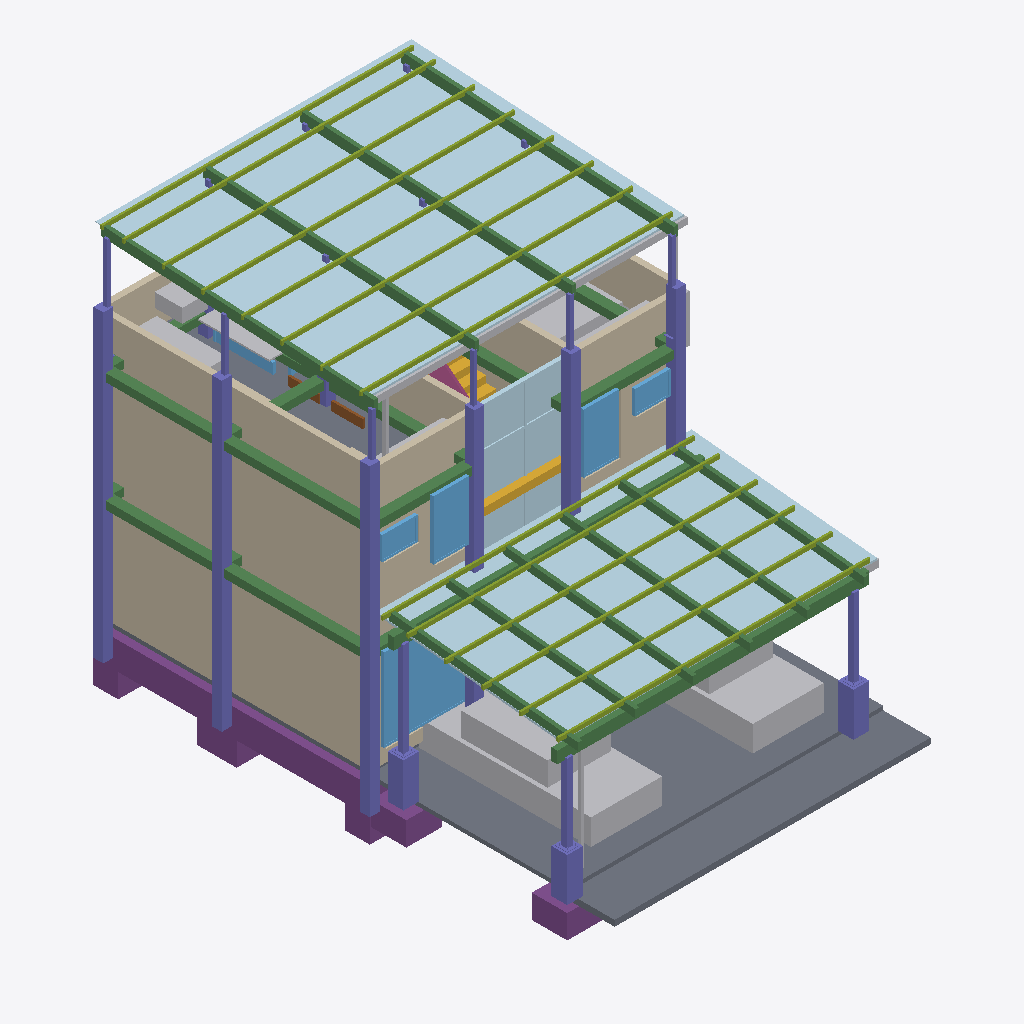
Isometric view of an IFC building model (IFC-SPF (STEP), schema IFC4, length unit millimetre), seen from the south-west, elements coloured by IFC class (only those large enough to see are counted): 25 columns (violet), 15 walls (beige), 15 other elements (light grey), 14 beams (green), 8 plates (pale blue), 8 footings (purple), 7 windows (light blue), 4 slabs (grey), 2 members (olive), 2 doors (brown), 1 stair flight (yellow), 1 railing (pink).
Extent 0.008 m × 0.013 m × 0.010 m (x, y, z). Storeys (4): NPT +0.00 - 1er PISO at 0.00 m; NPT +2.80 - 2do PISO at 0.00 m; NPT +5.60 - TERRAZA (3er NIVEL) at 0.01 m; NPT +8.40 - TECHO TERRAZA at 0.01 m. Elements (215): 43 IfcColumn, 38 IfcWall, 22 IfcBeam, 22 IfcFooting, 19 IfcFurniture, 17 IfcPlate, 11 IfcDoor, 11 IfcWindow, 7 IfcGeographicElement, 6 IfcBuildingElementProxy, 5 IfcRailing, 5 IfcSlab.

HEADER;
FILE_DESCRIPTION(('ViewDefinition[DesignTransferView]'),'2;1');
FILE_NAME('/dev/null','2026-10-27T03:16:21+00:00',(''),(''),'IfcOpenShell 0.9.0.post1','IfcOpenShell 0.9.0.post1','Nobody');
FILE_SCHEMA(('IFC4'));
ENDSEC;
DATA;
#1=IFCPROJECT('3_bqQabqvArxuNvQpo0Dtn',$,'CASA LINTERNA 8x12',$,$,$,$,(#10),#5);
#12=IFCSITE('2d3idDzb189Bg4RrAO1NEZ',$,'Lote 8.00 x 12.00',$,$,#18,$,$,$,$,$,$,$,$);
#13=IFCBUILDING('2PXtc0VfTEpO3jW0ExMhy9',$,'Vivienda unifamiliar - Casa Linterna',$,$,#18,$,$,$,$,$,$);
#19=IFCBUILDINGSTOREY('3wYXgAAxj4u8RnP2dr41y0',$,'NPT +0.00 - 1er PISO',$,$,#14900,$,$,$,0.0);
#23=IFCBUILDINGSTOREY('08dSxZYvz11gtz8Qvx$KbZ',$,'NPT +2.80 - 2do PISO',$,$,#14890,$,$,$,2.8);
#27=IFCBUILDINGSTOREY('2NUNGWLnzFXe3L6s7QpClZ',$,'NPT +5.60 - TERRAZA (3er NIVEL)',$,$,#14895,$,$,$,5.6);
#31=IFCBUILDINGSTOREY('19nf89gFPEqx6wxxNOGTHN',$,'NPT +8.40 - TECHO TERRAZA',$,$,#14905,$,$,$,8.4);
#7330=IFCPLATE('2weixMO5vBKAOdSOB2zt_O',$,'PANEL-TR4 TERRAZA',$,$,#13289,#7358,$,.SHEET.);
#6475=IFCPLATE('2S8a4UeTD4A8VwwmSul9Ym',$,'PANEL-TR4 COCHERA',$,$,#9162,#6490,$,.SHEET.);
#164=IFCWALL('1cW205FIT0_h3g5$90hG6E',$,'M-IZQ',$,$,#9487,#179,$,$);
#3293=IFCSLAB('3YqJ1R6ln6pQxFX9VlqHy6',$,'LOSA-COCHERA',$,$,#9737,#3308,$,.FLOOR.);
#1131=IFCWALL('3pvpgcuBL2khyQjbVlX2GJ',$,'M-IZQ',$,$,#11288,#1146,$,$);
#6592=IFCBEAM('17sBymnCHD8O6Py3mgq49H',$,'VIGA VM-1 100x200x3',$,$,#9762,#6698,$,.BEAM.);
#3317=IFCSLAB('2ouoI3yWf8IwnDy1t9NlY6',$,'VEREDA',$,$,#9812,#3332,$,.BASESLAB.);
#7367=IFCMEMBER('0WLe6wf5PDu9ZXvHnZhRGY',$,'CORREA 50x100x2',$,$,#13689,#7473,$,.PURLIN.);
#7488=IFCBEAM('2iYP5wSov0B8$3MgajcHQm',$,'VIGA VT-1 100x250x3',$,$,#13714,#7542,$,.BEAM.);
#6499=IFCMEMBER('2dtiMMNcL4muDy6yuriCh7',$,'CORREA 50x100x2',$,$,#9337,#6579,$,.PURLIN.);
#2816=IFCWALL('2Zc4heP0b1U9$xFMwwARxv',$,'PAR-IZQ',$,$,#12689,#2831,$,$);
#8027=IFCFURNITURE('3DtLYgvOXDcgp1oNzL68zt',$,'AUTO',$,$,#10062,#8042,$,$);
#4990=IFCFOOTING('3d$U$xkFv84vx_bkRQ$oCF',$,'CIMIENTO',$,$,#10412,#5005,$,.STRIP_FOOTING.);
#8075=IFCFURNITURE('31pdLqQOv6ZBhyBGGFykz5',$,'AUTO',$,$,#10212,#8090,$,$);
#5151=IFCPLATE('1S4$2IyzjD_80yPYUDT$LU',$,'LINTERNA',$,$,#11013,#5166,$,.CURTAIN_PANEL.);
#8051=IFCFURNITURE('2DFj0cX8fEGOdhZav8feEt',$,'AUTO',$,$,#10162,#8066,$,$);
#316=IFCWINDOW('3jU0657EL10voGnfczeyfE',$,'V-01',$,$,#9662,#383,$,$,$,.WINDOW.,$,$);
#4760=IFCBEAM('1QGRpuQQfBhQbqYHdL2lXa',$,'VP-1',$,$,#13914,#4775,$,.BEAM.);
#4530=IFCBEAM('0_Ht3dzzvESO5usbSW51Wi',$,'VP-1',$,$,#11763,#4545,$,.BEAM.);
#3406=IFCSLAB('161vMKjeH86RnZ31njGnyE',$,'LOSA-3',$,$,#13639,#3460,$,.FLOOR.);
#2924=IFCWALL('1e9D84PZL85AW8gsK2q8GP',$,'PAR-FRO-D',$,$,#13014,#2939,$,$);
#2897=IFCWALL('02CcErgSPA0RMYBPJeX2e9',$,'PAR-FRO-I',$,$,#13939,#2912,$,$);
#1212=IFCWALL('0RonhFhSLCxu8h2WcxTUtU',$,'M-FRO-I',$,$,#11088,#1305,$,$);
#3471=IFCCOLUMN('06Lzngo1L4KP_nq$igoX8r',$,'C-1A',$,$,#10437,#3486,$,.COLUMN.);
#3656=IFCCOLUMN('3XdqH32Vn30Ph68h26MTQi',$,'C-1C',$,$,#9512,#3671,$,.COLUMN.);
#3564=IFCCOLUMN('3T127DKDb4pgLQeua3S5K9',$,'C-1B',$,$,#8887,#3579,$,.COLUMN.);
#1940=IFCWALL('2flYU4hArAbuW8FIwHqssl',$,'M-FRO-D',$,$,#12563,#2033,$,$);
#7553=IFCCOLUMN('3lqZnZXU96xvYM5xQxfYxI',$,'COL CT-1 100x100x3',$,$,#13164,#7867,$,.COLUMN.);
#5174=IFCPLATE('3IYNvlYojBAx847T_acgcQ',$,'LINTERNA',$,$,#13039,#5189,$,.CURTAIN_PANEL.);
#7898=IFCBUILDINGELEMENTPROXY('1sYXzPGnrDuB3uUCLuVVnl',$,'CANALETA TERRAZA',$,$,#12889,#7913,$,$);
#1402=IFCWINDOW('1o_YyK5t183es1hbwTNA7d',$,'V-04',$,$,#12263,#1469,$,$,$,.WINDOW.,$,$);
#2051=IFCWINDOW('2Y$ofqm_DFw9_Ty9f5tD8H',$,'V-04',$,$,#12513,#2118,$,$,$,.WINDOW.,$,$);
#3494=IFCCOLUMN('2HMhs8YVf6qOhAaknKqs5D',$,'C-1A',$,$,#11988,#3509,$,.COLUMN.);
#2978=IFCWALL('3Dm22IMBX9KxnrtYjiPHcf',$,'PAR-ESC-D',$,$,#13814,#2993,$,$);
#3679=IFCCOLUMN('2IJQN9m5r9fuDWuroxwaf2',$,'C-1C',$,$,#11963,#3694,$,.COLUMN.);
#3587=IFCCOLUMN('2FVOhd8ZTAOA3Qk5T0Xquy',$,'C-1B',$,$,#11938,#3602,$,.COLUMN.);
#2843=IFCWALL('0RHamrA9r3_fau3M8TOk8C',$,'PAR-DER',$,$,#13114,#2858,$,$);
#2951=IFCWALL('3$iKB4g7X8bw6gNJyLQakJ',$,'PAR-ESC-I',$,$,#13389,#2966,$,$);
#3138=IFCSTAIRFLIGHT('2I7pK$eCf9oxgxoKdu9Lgp',$,'ESC-T1-2',$,$,#11463,#3208,$,$,$,$,$,.STRAIGHT.);
#4024=IFCCOLUMN('1WJVm1rh95nOGjL2HRggLk',$,'C-3A',$,$,#11163,#4039,$,.COLUMN.);
#7107=IFCFOOTING('2JWxMD8nf3tvvx7q8mUDXF',$,'ZAPATA CM-PI',$,$,#10012,#7122,$,.STRIP_FOOTING.);
#6829=IFCFOOTING('3qH36_0xrAUvCx3DSAMwJn',$,'ZAPATA CM-FI',$,$,#10737,#6844,$,.STRIP_FOOTING.);
#8517=IFCFURNITURE('1cTw4GhRfDFOdO4pKB8dAW',$,'SALA-EXTERIOR',$,$,#13439,#8532,$,$);
#4277=IFCCOLUMN('0m4szEstv7wuXBZtoRX0qj',$,'C-4A',$,$,#12413,#4292,$,.COLUMN.);
#2870=IFCWALL('23E2T1txf9FxFxyDTNO2ee',$,'PAR-POS',$,$,#13514,#2885,$,$);
#3771=IFCCOLUMN('2Psbm8GAPDEAh3L5E$nzNN',$,'C-2A',$,$,#11788,#3786,$,.COLUMN.);
#6806=IFCCOLUMN('0mD3akx1f7CxA$ZckZBWP1',$,'PEDESTAL 0.40x0.40',$,$,#10562,#6821,$,.COLUMN.);
#4875=IFCBEAM('0kLpEv3zb9fAcfAJDB78Bx',$,'VS-A',$,$,#12914,#4890,$,.BEAM.);
#6945=IFCCOLUMN('2yRNsAT1v0UwsJLZvn2TlP',$,'PEDESTAL 0.40x0.40',$,$,#9212,#6960,$,.COLUMN.);
#7084=IFCCOLUMN('3MPi2rvwH2X8LqUKrCjnja',$,'PEDESTAL 0.40x0.40',$,$,#9862,#7099,$,.COLUMN.);
#4852=IFCBEAM('2el4v_jqP4EQS6H4frBk6f',$,'VS-A',$,$,#13889,#4867,$,.BEAM.);
#8401=IFCFURNITURE('06xedPqvDB_v7GBFVddNzQ',$,'PARRILLA',$,$,#13214,#8416,$,$);
#3633=IFCFOOTING('0DPT21hJD5UP7hth2mVTDK',$,'Z-1B',$,$,#9387,#3648,$,.STRIP_FOOTING.);
#4783=IFCBEAM('1JmnQb1JT5VfofyEcg6ePL',$,'VP-2',$,$,#12939,#4798,$,.BEAM.);
#8424=IFCFURNITURE('2tukWS3OL6xB$T_2Gp_psC',$,'CAMPANA',$,$,#13464,#8439,$,$);
#6991=IFCCOLUMN('1et70_qY54_hFRL4bS5Lsk',$,'COL CM-1 150x150x4',$,$,#9537,#7071,$,.COLUMN.);
#8098=IFCFURNITURE('2O5te0F$z818BQ42ahQzCZ',$,'AUTO',$,$,#10362,#8113,$,$);
#8447=IFCFURNITURE('0yMnugCUP8mh1m04_r23oa',$,'MESA-TERRAZA',$,$,#13839,#8462,$,$);
#2130=IFCWINDOW('3TOcCPPFPB$QVtR2tc$QLb',$,'V-05',$,$,#11913,#2197,$,$,$,.WINDOW.,$,$);
#6713=IFCCOLUMN('1120l8BgD7UxY4q8$782ED',$,'COL CM-1 150x150x4',$,$,#10187,#6793,$,.COLUMN.);
#1323=IFCWINDOW('1D4wx7T7T5MPz0_6KdBViB',$,'V-05',$,$,#11038,#1390,$,$,$,.WINDOW.,$,$);
#3517=IFCCOLUMN('2qgY4q_cb5GRPGHkTQNSs0',$,'C-1A',$,$,#13789,#3532,$,.COLUMN.);
#3610=IFCCOLUMN('0cPTDCsKb0p8o8CQjleOeY',$,'C-1B',$,$,#13739,#3625,$,.COLUMN.);
#6852=IFCCOLUMN('0TIlKKBG1Ax81Yb_BCczaS',$,'COL CM-1 150x150x4',$,$,#8637,#6932,$,.COLUMN.);
#3702=IFCCOLUMN('2apIS1XRH7Hgynd7YFSJPa',$,'C-1C',$,$,#13664,#3717,$,.COLUMN.);
#3269=IFCSLAB('3pmT4XPFjEfPT60CM5VjDH',$,'CONTRAPISO-1',$,$,#9587,#3284,$,.BASESLAB.);
#4300=IFCCOLUMN('1Yj2obWlb0sQoKChSZPc93',$,'C-4A',$,$,#12789,#4315,$,.COLUMN.);
#4806=IFCBEAM('2NITp9q1X11wLm5w$KAfC0',$,'VP-3',$,$,#13239,#4821,$,.BEAM.);
#3725=IFCFOOTING('3r5tekSxz3vvtmT6zTcuVU',$,'Z-1C',$,$,#9837,#3740,$,.STRIP_FOOTING.);
#4898=IFCBEAM('0FyCVt00r4jwytrXGevEqZ',$,'VS-B',$,$,#13189,#4913,$,.BEAM.);
#4829=IFCBEAM('2whkk5Rlb4x9vrjnOiQg4S',$,'VP-4',$,$,#13539,#4844,$,.BEAM.);
#4047=IFCCOLUMN('0S0ulmAQL6aRjEZ2ZTVy60',$,'C-3A',$,$,#13264,#4062,$,.COLUMN.);
#3794=IFCCOLUMN('1LxEQTiiLCj94I_7JAoWcr',$,'C-2A',$,$,#13614,#3809,$,.COLUMN.);
#3540=IFCFOOTING('2rLtPo5211xe$oZags7Ysa',$,'Z-1A',$,$,#8712,#3555,$,.STRIP_FOOTING.);
#1652=IFCWINDOW('3ZCOzulwX8jfywGar5xtbK',$,'V-06',$,$,#10963,#1693,$,$,$,.WINDOW.,$,$);
#7293=IFCPIPESEGMENT('2jJstn64T0re$SMbT2wxpC',$,'BAJANTE 3in',$,$,#8737,#7321,$,.RIGIDSEGMENT.);
#246=IFCWALL('3QJx71UXPFIA$F145rpJQ1',$,'M-FRO-I',$,$,#9312,#300,$,$);
#7921=IFCPIPESEGMENT('1m1IzrNpz4wQH9Ubyjv7jS',$,'BAJANTE 3in',$,$,#9562,#7949,$,.RIGIDSEGMENT.);
#5450=IFCPLATE('3$K1GzHMz1xexts$59iu9X',$,'LINTERNA-TRAV',$,$,#12964,#5465,$,.CURTAIN_PANEL.);
#3218=IFCRAILING('16GpWyqg9DDeNZXnZCnlZE',$,'BAR-2A',$,$,#10938,#3259,$,.GUARDRAIL.);
#1606=IFCDOOR('3yLbWEaqT4ZPYMS3W8zj3Q',$,'P-01',$,$,#11838,#1621,$,$,$,.DOOR.,$,$);
#5059=IFCFOOTING('3tSGOMlpr4UwSz47Sx7On7',$,'CIMIENTO',$,$,#8687,#5074,$,.STRIP_FOOTING.);
#4921=IFCBEAM('0vKhSRM$H92xWaFl1_VER3',$,'VS-C',$,$,#13489,#4936,$,.BEAM.);
#3748=IFCCOLUMN('0eBuh877D88RLXkDTo3dV2',$,'C-2A',$,$,#9987,#3763,$,.COLUMN.);
#8609=IFCGEOGRAPHICELEMENT('0RGKTQGdLB2f92Vc1F2FuB',$,'JARDINERA',$,$,#13414,#8624,$,.TERRAIN.);
#2209=IFCWALL('2XGIyKf6L6iv7AICfXO0Jf',$,'T-NUC-D',$,$,#11363,#2315,$,$);
#8563=IFCGEOGRAPHICELEMENT('0OKqeUl0r7U8xMkPrK097P',$,'JARDINERA',$,$,#12764,#8578,$,.TERRAIN.);
#3863=IFCCOLUMN('2uzVgG_yL4hw2vdxviixaU',$,'C-2B',$,$,#11713,#3878,$,.COLUMN.);
#5427=IFCPLATE('3Ka$_1wzT0ev_V4e6ltPrl',$,'LINTERNA-TRAV',$,$,#12588,#5442,$,.CURTAIN_PANEL.);
#5289=IFCPLATE('0fOIRGuorDYO1XOOgPjh3r',$,'LINTERNA-MONT',$,$,#11738,#5304,$,.CURTAIN_PANEL.);
#6452=IFCBUILDINGELEMENTPROXY('3qJfCMl5v75BQL58CfPcpK',$,'BANDA-TERRAZA',$,$,#13339,#6467,$,$);
#3932=IFCCOLUMN('1aBqiLuKP6twOLAJLtKLkp',$,'C-2C',$,$,#11213,#3947,$,.COLUMN.);
#1629=IFCDOOR('3DcMy3btzFExkMXRnmdCC0',$,'P-01',$,$,#12238,#1644,$,$,$,.DOOR.,$,$);
#4622=IFCBEAM('3ie0pj7lT0LPBABkUZbCFZ',$,'VS-A',$,$,#11663,#4637,$,.BEAM.);
#5312=IFCPLATE('0gvSo1hUPCyAxG_WWjjOtX',$,'LINTERNA-MONT',$,$,#13589,#5327,$,.CURTAIN_PANEL.);
#4691=IFCBEAM('2SBAhQ0Bf7Jg63j_w1cGJS',$,'VS-C',$,$,#11188,#4706,$,.BEAM.);
#4668=IFCBEAM('1Zc61yuJPDMhMX65DdH37P',$,'VS-B',$,$,#12613,#4683,$,.BEAM.);
#5036=IFCFOOTING('0Jiq_tIcfEEwtIPOT0jL8T',$,'CIMIENTO',$,$,#10762,#5051,$,.STRIP_FOOTING.);
#7269=IFCBUILDINGELEMENTPROXY('0vWAC5E5zFzePdlT$H$CTY',$,'CANALETA COCHERA',$,$,#10787,#7284,$,$);
#1835=IFCWALL('3oqzsp3p57LvrCiuYOkanp',$,'T-BAN-3',$,$,#12438,#1876,$,$);
#2737=IFCWINDOW('2meEyBWYP0GBkeZrUVEWCf',$,'V-07',$,$,#11513,#2804,$,$,$,.WINDOW.,$,$);
#1703=IFCWALL('2_jCh_4SD4RhcxLZpaYq1b',$,'T-BAN-1',$,$,#11688,#1744,$,$);
ENDSEC;
